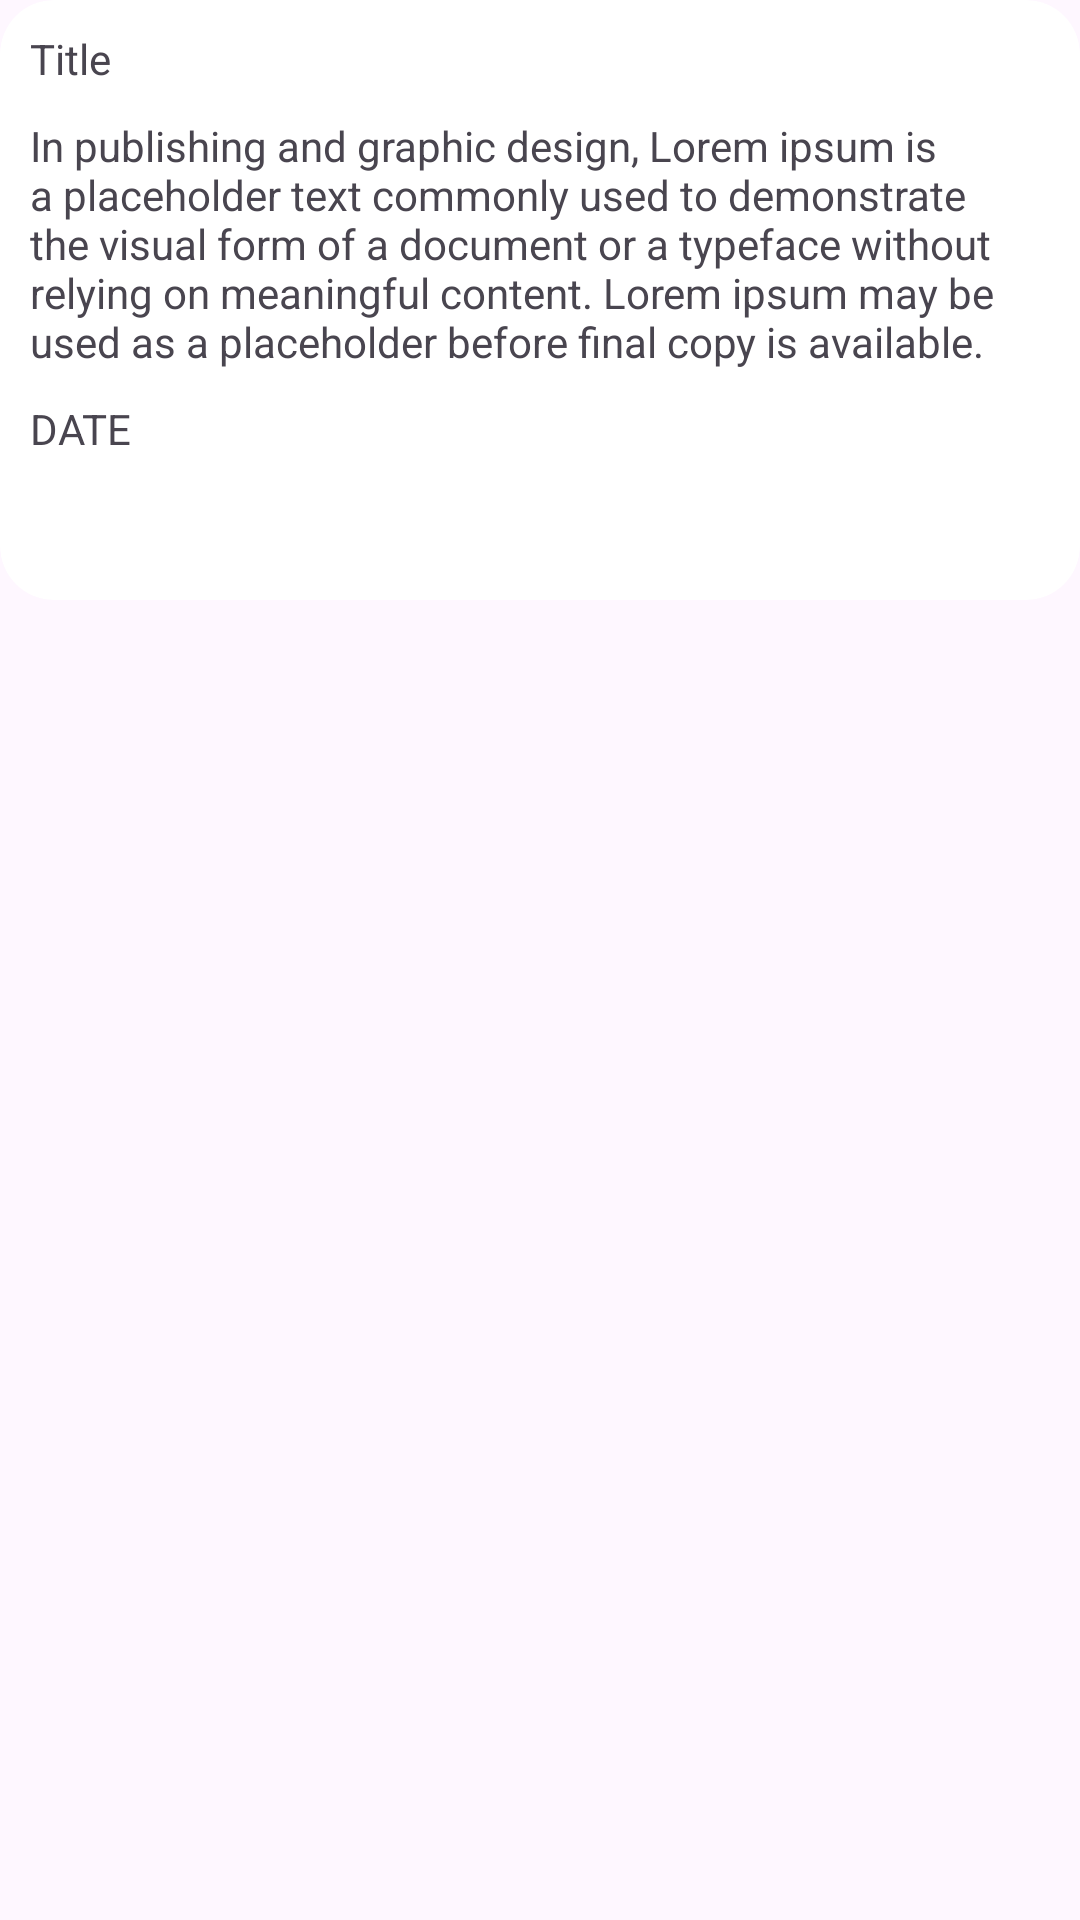

Write the Android layout XML for this screen, with the resource values it uses.
<!-- AndroidManifest.xml: application theme Theme.Jatayu_sih -->
<!-- res/layout/notification_item.xml -->
<?xml version="1.0" encoding="utf-8"?>
<LinearLayout xmlns:android="http://schemas.android.com/apk/res/android"
    android:layout_width="match_parent"
    xmlns:app="http://schemas.android.com/apk/res-auto"
    android:orientation="vertical"
    android:layout_margin="5dp"
    android:layout_height="match_parent">


    <androidx.cardview.widget.CardView
        android:layout_width="match_parent"
        android:layout_height="200dp"
        app:cardCornerRadius="18dp"
        android:elevation="20dp"
        >

        <LinearLayout
            android:layout_width="match_parent"
            android:layout_height="match_parent"
            android:layout_margin="10dp"
            android:orientation="vertical">


            <LinearLayout
                android:layout_width="match_parent"
                android:layout_height="match_parent"
                android:orientation="vertical">

                <LinearLayout
                    android:layout_width="match_parent"
                    android:layout_height="wrap_content"
                    android:orientation="horizontal">

                    <TextView
                        android:id="@+id/noti_title"
                        android:layout_width="wrap_content"

                        android:layout_height="wrap_content"
                        android:layout_weight="1"
                        android:text="Title" />
                </LinearLayout>

                <TextView
                    android:id="@+id/noti_desc"
                    android:layout_width="wrap_content"
                    android:paddingVertical="10dp"
                    android:layout_gravity="center"
                    android:layout_height="wrap_content"

                    android:text="In publishing and graphic design, Lorem ipsum is a placeholder text commonly used to demonstrate the visual form of a document or a typeface without relying on meaningful content. Lorem ipsum may be used as a placeholder before final copy is available." />

                <TextView
                    android:id="@+id/noti_createdOn"
                    android:layout_width="match_parent"
                    android:layout_height="wrap_content"
                    android:text="DATE" />
            </LinearLayout>
        </LinearLayout>

    </androidx.cardview.widget.CardView>


</LinearLayout>
<!-- resources referenced by this layout -->
<resources>
  <style name="Theme.Jatayu_sih" parent="Base.Theme.Jatayu_sih" />
  <style name="Base.Theme.Jatayu_sih" parent="Theme.Material3.DayNight.NoActionBar">
          
          
      </style>
</resources>
